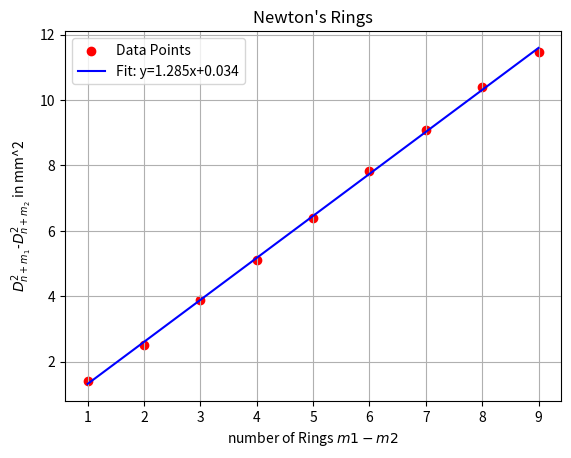

Python code for this plot:
"NEWTON'S RING EXPT. on 08/08/2025"
import numpy as np
import matplotlib.pyplot as plt
D=[0.84,1.33,1.76,2.09,2.41,2.66,2.88,3.11,3.28,3.49]
D_square=[i**2 for i in D ]
#print(D_square)
D2=[1.42,2.51,3.89,5.10,6.38,7.82,9.09,10.41,11.48] #successive D^2 difference b/w rings in mm^2
ring_no=np.linspace(1,9,9)
slope=np.polyfit(ring_no,D2,deg=1)
polynomial=np.poly1d(slope)
print(slope)
y=polynomial(ring_no)
plt.scatter(ring_no,D2,marker='o',color='red',label='Data Points')
plt.plot(ring_no,y,color="blue",label="Fit: y=1.285x+0.034")
plt.xlabel('number of Rings $m1-m2$')
plt.ylabel('$D^2_{n+m_1}$-$D^2_{n+m_2}$ in mm^2')
plt.title("Newton's Rings")
plt.legend(loc = 'best', prop = {'size':10})
plt.grid()
plt.show()